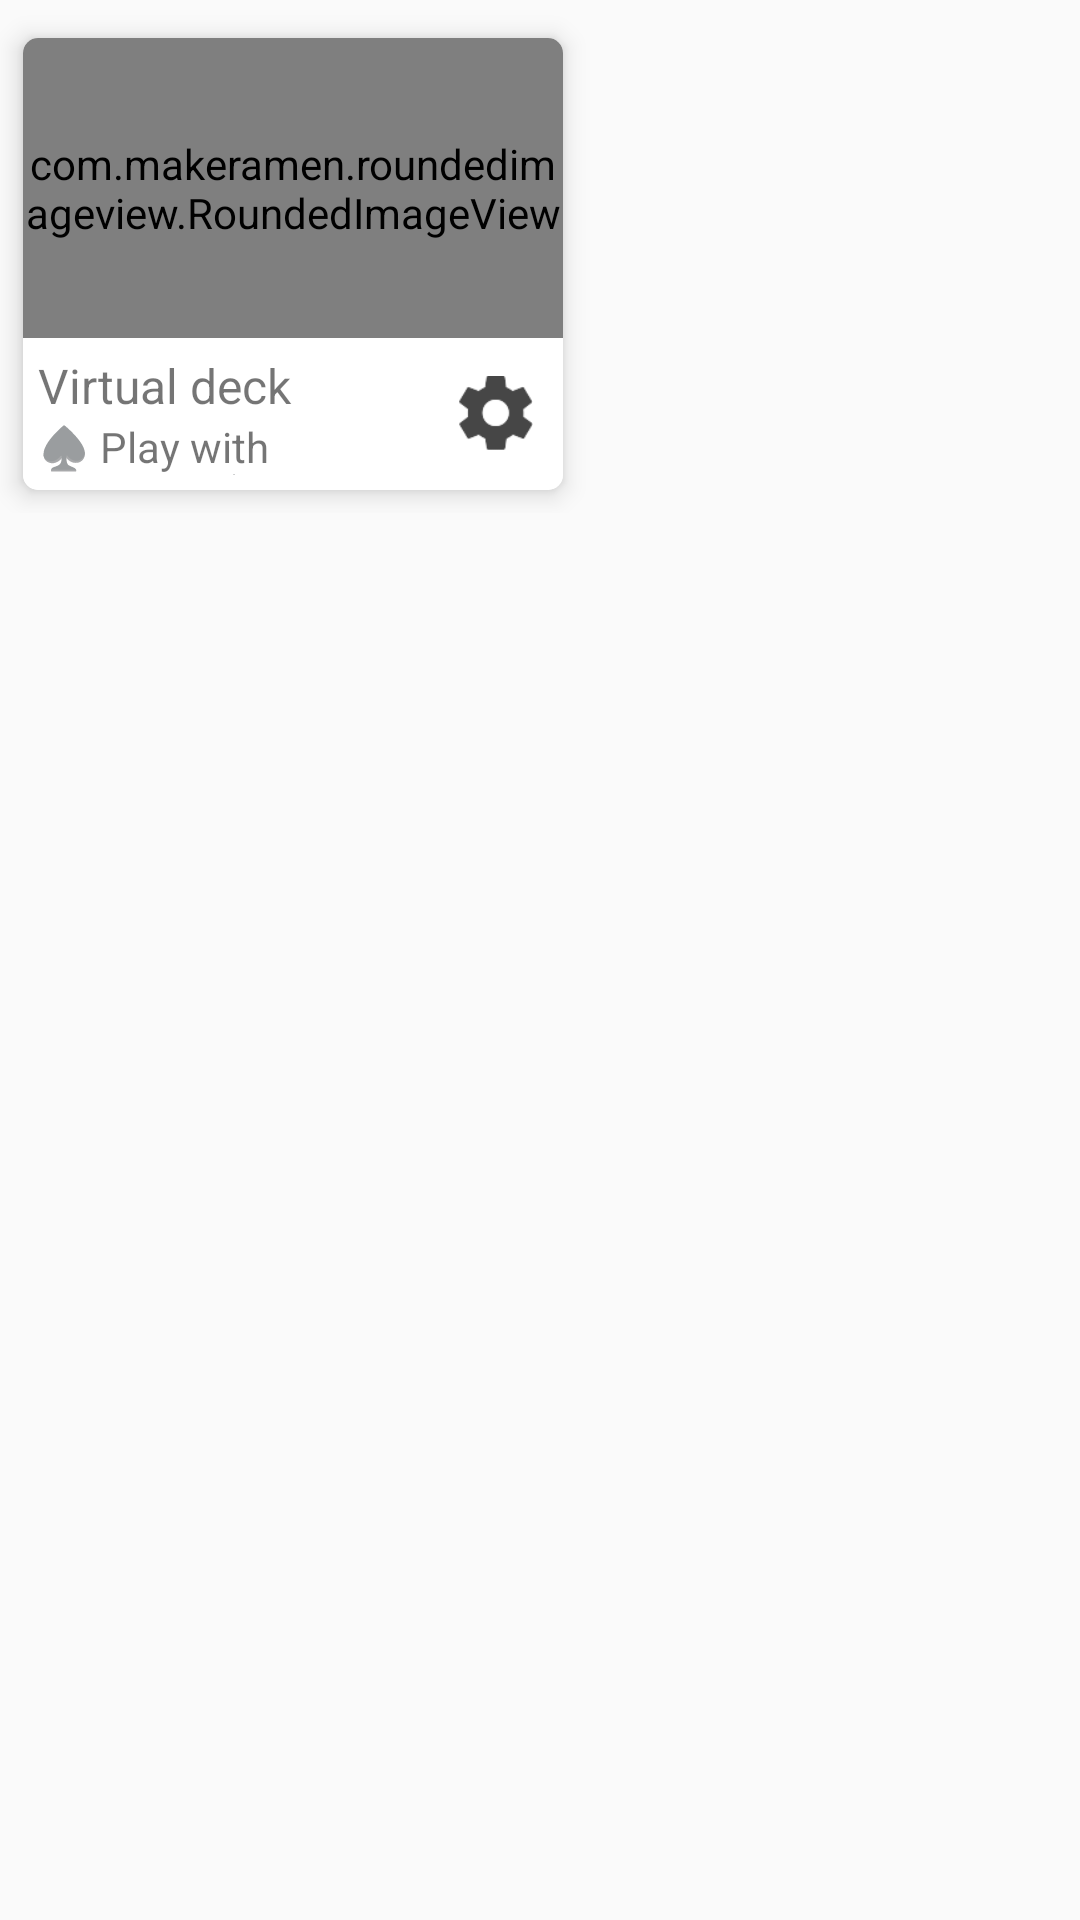

This screen was rendered from an Android layout file. Write that file and the resources it references.
<!-- AndroidManifest.xml: application theme AppTheme -->
<!-- res/layout/menu_fragment_others.xml -->
<?xml version="1.0" encoding="utf-8"?>
<FrameLayout xmlns:android="http://schemas.android.com/apk/res/android"
    xmlns:app="http://schemas.android.com/apk/res-auto"
    android:layout_width="match_parent"
    android:layout_height="match_parent"
    android:orientation="vertical">

    
    <LinearLayout
        android:layout_width="match_parent"
        android:layout_height="match_parent"
        android:orientation="horizontal">

        
        <LinearLayout
            android:layout_width="wrap_content"
            android:layout_height="wrap_content"
            android:orientation="vertical">

            <androidx.cardview.widget.CardView
                style="@style/CardViewStyle"
                android:layout_width="wrap_content"
                android:layout_height="wrap_content"
                android:layout_marginEnd="2.5dp"
                android:layout_marginStart="2.5dp"
                android:layout_marginTop="5dp"
                app:cardCornerRadius="5dp"
                app:cardElevation="5dp">

                <LinearLayout
                    android:id="@+id/virtualDeckBtn"
                    android:layout_width="wrap_content"
                    android:layout_height="wrap_content"
                    android:background="@drawable/shape_white_rounded_rect"
                    android:orientation="vertical">

                    <com.makeramen.roundedimageview.RoundedImageView
                        android:layout_width="@dimen/menu_holdem_card_image_width"
                        android:layout_height="@dimen/menu_holdem_card_image_height"
                        android:adjustViewBounds="true"
                        android:background="@drawable/virtual_deck_icon"
                        android:scaleType="centerInside"
                        app:riv_corner_radius_bottom_left="0dp"
                        app:riv_corner_radius_bottom_right="0dp"
                        app:riv_corner_radius_top_left="2dp"
                        app:riv_corner_radius_top_right="2dp"
                        app:riv_mutate_background="true" />

                    <LinearLayout
                        android:layout_width="match_parent"
                        android:layout_height="wrap_content"
                        android:orientation="horizontal">

                        <LinearLayout
                            android:layout_width="match_parent"
                            android:layout_height="match_parent"
                            android:layout_weight="1"
                            android:orientation="vertical"
                            android:padding="5dp">

                            <TextView
                                android:layout_width="match_parent"
                                android:layout_height="wrap_content"
                                android:text="Virtual deck"
                                android:textSize="16sp" />

                            <TextView
                                android:layout_width="match_parent"
                                android:layout_height="wrap_content"
                                android:text="♠ Play with friends\n♠ Variable settings"
                                android:textSize="14sp" />

                        </LinearLayout>

                        <LinearLayout
                            android:layout_width="wrap_content"
                            android:layout_height="match_parent"
                            android:gravity="center">

                            <ImageView
                                android:id="@+id/virtualDeckSettingsBtn"
                                android:layout_width="@dimen/menu_mini_action_width"
                                android:layout_height="@dimen/menu_mini_action_height"
                                android:layout_margin="@dimen/menu_mini_action_margin"
                                android:background="@drawable/settings_icon" />

                        </LinearLayout>

                    </LinearLayout>

                </LinearLayout>

            </androidx.cardview.widget.CardView>

            <Button
                android:id="@+id/fiveCardDrawOfflineLeaderBoardBtn"
                android:layout_width="match_parent"
                android:layout_height="wrap_content"
                android:layout_marginBottom="5dp"
                android:layout_marginEnd="5dp"
                android:layout_marginStart="6dp"
                android:background="@drawable/menu_btn_shape"
                android:text="Leaderboard"
                android:visibility="gone" />

        </LinearLayout>


        
        <LinearLayout
            android:layout_width="wrap_content"
            android:layout_height="wrap_content"
            android:orientation="horizontal">

            <androidx.cardview.widget.CardView
                style="@style/CardViewStyle"
                android:layout_width="wrap_content"
                android:layout_height="wrap_content"
                android:layout_marginEnd="5dp"
                android:layout_marginStart="2.5dp"
                android:layout_marginTop="5dp"
                android:visibility="invisible"
                app:cardCornerRadius="5dp"
                app:cardElevation="5dp">

                <LinearLayout
                    android:layout_width="wrap_content"
                    android:layout_height="wrap_content"
                    android:background="@drawable/shape_white_rounded_rect"
                    android:orientation="vertical">

                    <com.makeramen.roundedimageview.RoundedImageView
                        android:layout_width="@dimen/menu_holdem_card_image_width"
                        android:layout_height="@dimen/menu_holdem_card_image_height"
                        android:scaleType="centerInside"
                        app:riv_corner_radius_bottom_left="0dp"
                        app:riv_corner_radius_bottom_right="0dp"
                        app:riv_corner_radius_top_left="2dp"
                        app:riv_corner_radius_top_right="2dp"
                        app:riv_mutate_background="true" />

                    <LinearLayout
                        android:layout_width="match_parent"
                        android:layout_height="wrap_content"
                        android:orientation="horizontal">

                        <LinearLayout
                            android:layout_width="match_parent"
                            android:layout_height="match_parent"
                            android:layout_weight="1"
                            android:orientation="vertical"
                            android:padding="5dp">

                            <TextView
                                android:layout_width="match_parent"
                                android:layout_height="wrap_content"
                                android:text="Texas Holdem"
                                android:textSize="16sp" />

                            <TextView
                                android:layout_width="match_parent"
                                android:layout_height="wrap_content"
                                android:text="Online"
                                android:textSize="14sp" />

                        </LinearLayout>

                        <LinearLayout
                            android:layout_width="wrap_content"
                            android:layout_height="match_parent"
                            android:gravity="center">

                            <ImageView
                                android:layout_width="@dimen/menu_mini_action_width"
                                android:layout_height="@dimen/menu_mini_action_height"
                                android:layout_margin="@dimen/menu_mini_action_margin"
                                android:background="@drawable/settings_icon" />

                        </LinearLayout>

                    </LinearLayout>

                </LinearLayout>

            </androidx.cardview.widget.CardView>

        </LinearLayout>

    </LinearLayout>


</FrameLayout>
<!-- resources referenced by this layout -->
<resources>
  <dimen name="menu_holdem_card_image_height">100dp</dimen>
  <dimen name="menu_holdem_card_image_width">180dp</dimen>
  <dimen name="menu_mini_action_height">25dp</dimen>
  <dimen name="menu_mini_action_margin">10dp</dimen>
  <dimen name="menu_mini_action_width">25dp</dimen>
  <!-- drawable menu_btn_shape (drawable) -->
  <?xml version="1.0" encoding="UTF-8"?>
  <shape
      xmlns:android="http://schemas.android.com/apk/res/android">
      <stroke
          android:width="1dp"
          android:color="#d1d1d1"/>
      <corners
          android:radius="2dp" />
  
      <padding
          android:left="0dp"
          android:right="0dp"
          android:bottom="0dp"/>
  
      <solid android:color="#ffffff"/>
  
  </shape>
  <!-- drawable settings_icon: png bitmap (drawable, 1214 bytes) -->
  <!-- drawable shape_white_rounded_rect (drawable) -->
  <shape
      xmlns:android="http://schemas.android.com/apk/res/android"
      android:shape="rectangle">
  
      <solid
          android:color="@android:color/white"/>
  
      <corners
          android:radius="2dp"/>
  </shape>
  <!-- drawable virtual_deck_icon: png bitmap (drawable, 74728 bytes) -->
  <style name="CardViewStyle" parent="android:Widget.TextView">
          <item name="cardCornerRadius">2dp</item>
          <item name="cardElevation">2dp</item>
          <item name="cardPreventCornerOverlap">false</item>
          <item name="cardUseCompatPadding">true</item>
      </style>
  <style name="AppTheme" parent="Theme.AppCompat.Light.DarkActionBar">
          <item name="colorPrimary">@color/colorPrimary</item>
          <item name="colorPrimaryDark">@color/colorPrimaryDark</item>
          <item name="colorAccent">@color/colorAccent</item>
          <item name="windowNoTitle">true</item>
          <item name="windowActionBar">false</item>
          <item name="android:windowFullscreen">true</item>
          <item name="android:windowContentOverlay">@null</item>
      </style>
  <color name="colorPrimary">#e9e9e9</color>
  <color name="colorPrimaryDark">#e9e9e9</color>
  <color name="colorAccent">#FF4081</color>
</resources>
